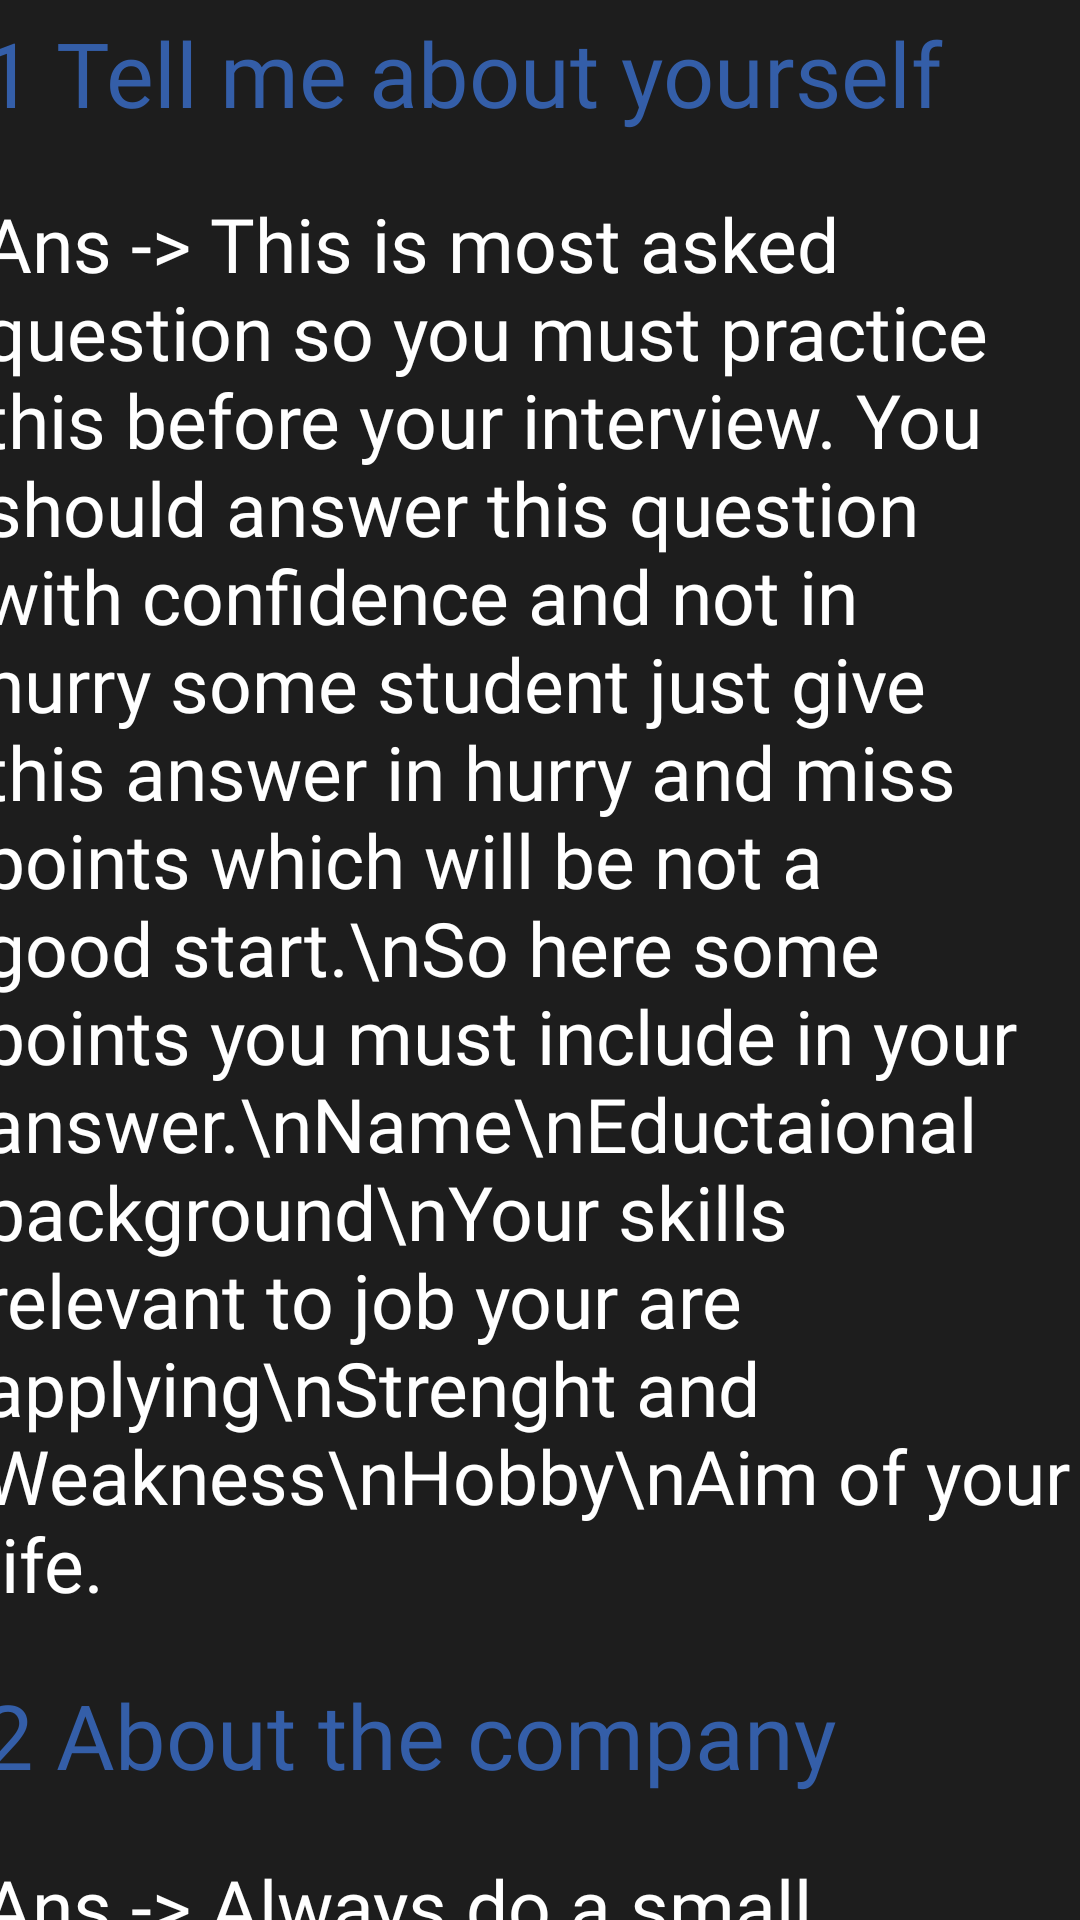

The Android layout XML behind this screen, and the referenced resources:
<!-- AndroidManifest.xml: application theme Theme.TopInterviewQuestions -->
<!-- res/layout/fragment_hr.xml -->
<?xml version="1.0" encoding="utf-8"?>
<androidx.constraintlayout.widget.ConstraintLayout xmlns:android="http://schemas.android.com/apk/res/android"
    xmlns:app="http://schemas.android.com/apk/res-auto"
    xmlns:tools="http://schemas.android.com/tools"
    android:background="@color/black"
    android:layout_height="match_parent" android:layout_width="match_parent">


    <ScrollView
        android:layout_width="412dp"
        android:layout_height="673dp"
        android:background="#1D1D1D"
        android:orientation="vertical"
        android:padding="10dp"
        app:layout_constraintBottom_toBottomOf="parent"
        app:layout_constraintEnd_toEndOf="parent"
        app:layout_constraintStart_toStartOf="parent"
        app:layout_constraintTop_toTopOf="parent"
    tools:context=".Fragments.Hr">

    <LinearLayout
        android:layout_width="match_parent"
        android:layout_height="match_parent"
        android:orientation="vertical">

        <TextView
            android:layout_width="match_parent"
            android:layout_height="wrap_content"
            android:layout_margin="10dp"
            android:fontFamily="@font/bold"
            android:text="1 Tell me about yourself"
            android:textColor="@color/txtColor"
            android:textSize="30dp">

        </TextView>

        <TextView
            android:layout_width="match_parent"
            android:layout_height="wrap_content"
            android:layout_margin="10dp"
            android:fontFamily="@font/regular"
            android:text="Ans -> This is most asked question so you must practice this before your interview. You should answer this question with confidence and not in hurry some student just give this answer in hurry and miss points which will be not a good start.\nSo here some points you must include in your answer.\nName\nEductaional background\nYour skills relevant to job your are applying\nStrenght and Weakness\nHobby\nAim of your life."
            android:textColor="@color/white"
            android:textSize="25dp">

        </TextView>

        <TextView
            android:layout_width="match_parent"
            android:layout_height="wrap_content"
            android:layout_margin="10dp"
            android:fontFamily="@font/bold"
            android:text="2 About the company"
            android:textColor="@color/txtColor"
            android:textSize="30dp">

        </TextView>

        <TextView
            android:layout_width="match_parent"
            android:layout_height="wrap_content"
            android:layout_margin="10dp"
            android:fontFamily="@font/regular"
            android:text="Ans -> Always do a small research of the company for which you are applying as recruiter may ask about that."
            android:textColor="@color/white"
            android:textSize="25dp">

        </TextView>

        <TextView
            android:layout_width="match_parent"
            android:layout_height="wrap_content"
            android:layout_margin="10dp"
            android:fontFamily="@font/bold"
            android:text="3 Why do you want to join this company?"
            android:textColor="@color/txtColor"
            android:textSize="30dp">

        </TextView>

        <TextView
            android:layout_width="match_parent"
            android:layout_height="wrap_content"
            android:layout_margin="10dp"
            android:fontFamily="@font/regular"
            android:text="Ans -> You should answer this question by mentioning points like good work culture,great learning to work in that company,work-life balance etc."
            android:textColor="@color/white"
            android:textSize="25dp">

        </TextView>

        <TextView
            android:layout_width="match_parent"
            android:layout_height="wrap_content"
            android:layout_margin="10dp"
            android:fontFamily="@font/bold"
            android:text="4 What is more important money or work?"
            android:textColor="@color/txtColor"
            android:textSize="30dp">

        </TextView>

        <TextView
            android:layout_width="match_parent"
            android:layout_height="wrap_content"
            android:layout_margin="10dp"
            android:fontFamily="@font/regular"
            android:text="Ans -> This type of question is tricky and you should always avoid giving direct answer to tricky questions like this. In this question you can say Money is important but work is more."
            android:textColor="@color/white"
            android:textSize="25dp">

        </TextView>

        <TextView
            android:layout_width="match_parent"
            android:layout_height="wrap_content"
            android:layout_margin="10dp"
            android:fontFamily="@font/bold"
            android:text="5 Why should we hire you?"
            android:textColor="@color/txtColor"
            android:textSize="30dp">

        </TextView>

        <TextView
            android:layout_width="match_parent"
            android:layout_height="wrap_content"
            android:layout_margin="10dp"
            android:fontFamily="@font/regular"
            android:text="Ans -> Tell them about your strenght and Skills that is relvant to this job. Do mention things like quick learner and team player etc."
            android:textColor="@color/white"
            android:textSize="25dp">

        </TextView>

        <TextView
            android:layout_width="match_parent"
            android:layout_height="wrap_content"
            android:layout_margin="10dp"
            android:fontFamily="@font/bold"
            android:text="6 How would you rate yourself in scale of 1-10?"
            android:textColor="@color/txtColor"
            android:textSize="30dp">

        </TextView>

        <TextView
            android:layout_width="match_parent"
            android:layout_height="wrap_content"
            android:layout_margin="10dp"
            android:fontFamily="@font/regular"
            android:text="Ans -> Always rate yourself between 8-10 and tell them about your strength and things you proud of."
            android:textColor="@color/white"
            android:textSize="25dp">

        </TextView>

        <TextView
            android:layout_width="match_parent"
            android:layout_height="wrap_content"
            android:layout_margin="10dp"
            android:fontFamily="@font/bold"
            android:text="7 Describe yourself in one word?"
            android:textColor="@color/txtColor"
            android:textSize="30dp">

        </TextView>

        <TextView
            android:layout_width="match_parent"
            android:layout_height="wrap_content"
            android:layout_margin="10dp"
            android:fontFamily="@font/regular"
            android:text="Ans -> Answer this question spontaneously eg - Confident, quick-learner, Team leader, Honest etc."
            android:textColor="@color/white"
            android:textSize="25dp">

        </TextView>

        <TextView
            android:layout_width="match_parent"
            android:layout_height="wrap_content"
            android:layout_margin="10dp"
            android:fontFamily="@font/bold"
            android:text="8 Imagine if you get a lot of money from a lottery or anywhere else would you leave this job?"
            android:textColor="@color/txtColor"
            android:textSize="30dp">

        </TextView>

        <TextView
            android:layout_width="match_parent"
            android:layout_height="wrap_content"
            android:layout_margin="10dp"
            android:fontFamily="@font/regular"
            android:text="Ans -> You must say no and you enjoy your work and not leaving for money."
            android:textColor="@color/white"
            android:textSize="25dp">

        </TextView>

        <TextView
            android:layout_width="match_parent"
            android:layout_height="wrap_content"
            android:layout_margin="10dp"
            android:fontFamily="@font/bold"
            android:text="9 What is difference between Team and group?"
            android:textColor="@color/txtColor"
            android:textSize="30dp">

        </TextView>

        <TextView
            android:layout_width="match_parent"
            android:layout_height="wrap_content"
            android:layout_margin="10dp"
            android:fontFamily="@font/regular"
            android:text="Ans -> Set of people who stand together without any purpose called as Group. Whereas, when more than 2 people work towards a common goal called as a Team"
            android:textColor="@color/white"
            android:textSize="25dp">

        </TextView>

        <TextView
            android:layout_width="match_parent"
            android:layout_height="wrap_content"
            android:layout_margin="10dp"
            android:fontFamily="@font/bold"
            android:text="10 What makes you happy?"
            android:textColor="@color/txtColor"
            android:textSize="30dp">

        </TextView>

        <TextView
            android:layout_width="match_parent"
            android:layout_height="wrap_content"
            android:layout_margin="10dp"
            android:fontFamily="@font/regular"
            android:text="Ans -> Answer this question like learning something new everday and having a healthy lifestyle makes you happy."
            android:textColor="@color/white"
            android:textSize="25dp">

        </TextView>

    </LinearLayout>

</ScrollView>
</androidx.constraintlayout.widget.ConstraintLayout>
<!-- resources referenced by this layout -->
<resources>
  <color name="black">#FF000000</color>
  <color name="txtColor">#345EA8</color>
  <color name="white">#FFFFFFFF</color>
  <style name="Theme.TopInterviewQuestions" parent="Theme.MaterialComponents.DayNight.DarkActionBar">
          
          <item name="colorPrimary">@color/txtColor</item>
          <item name="colorPrimaryVariant">@color/txtColor</item>
          <item name="colorOnPrimary">@color/white</item>
          
          <item name="colorSecondary">@color/teal_200</item>
          <item name="colorSecondaryVariant">@color/teal_700</item>
          <item name="colorOnSecondary">@color/black</item>
          
          <item name="android:statusBarColor" tools:targetApi="l">?attr/colorPrimaryVariant</item>
          
      </style>
  <color name="teal_200">#FF03DAC5</color>
  <color name="teal_700">#FF018786</color>
</resources>
